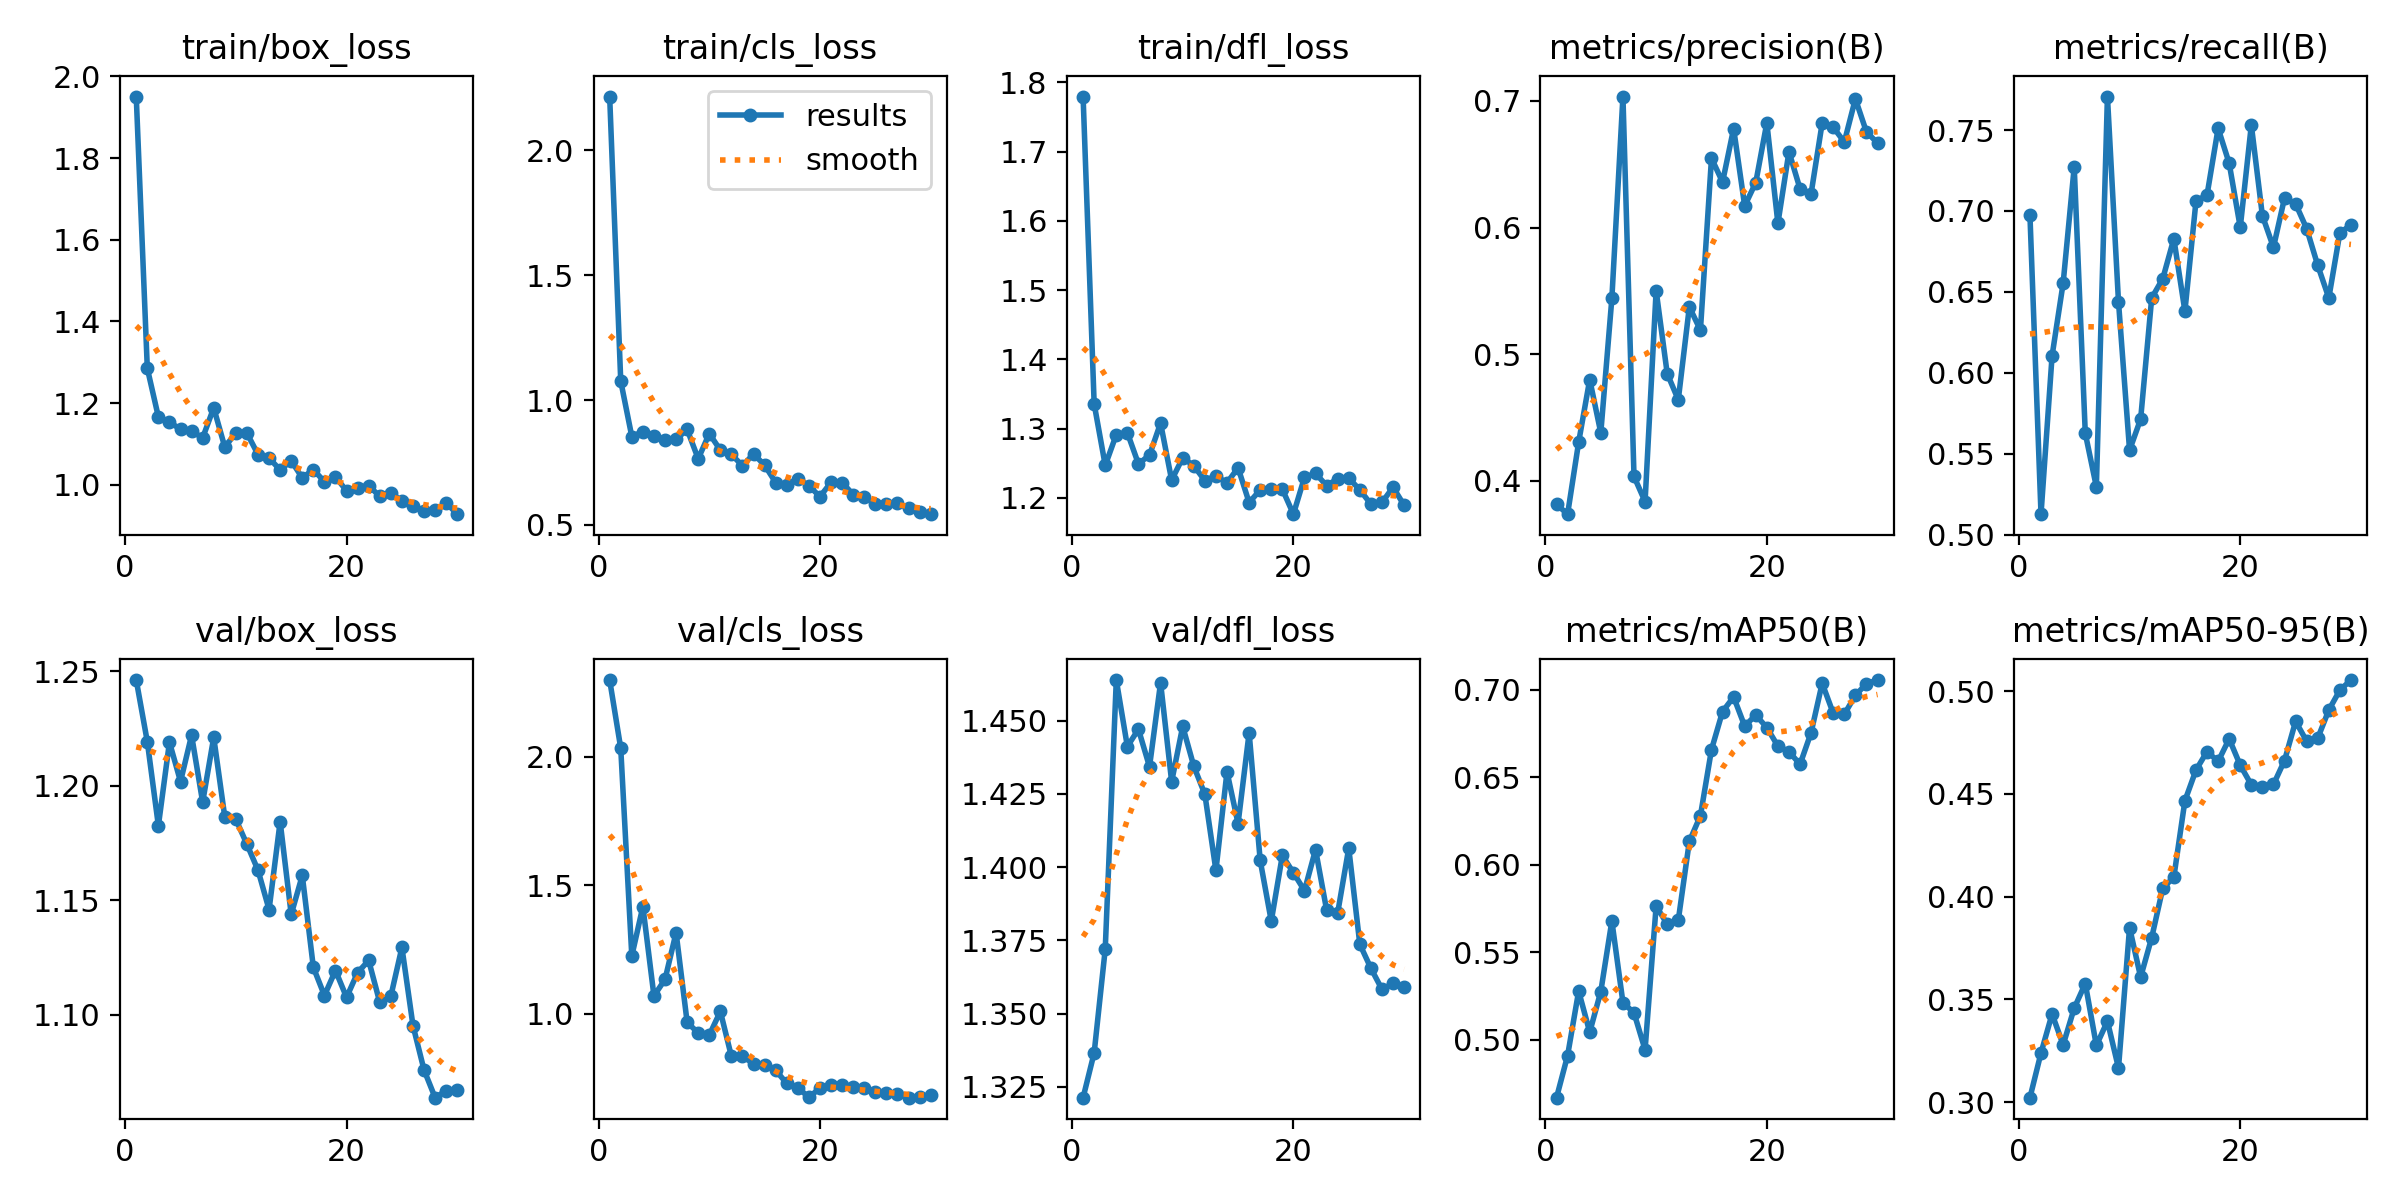

The data file committed next to this chart (first rows):
epoch, train/box_loss, train/cls_loss, train/dfl_loss, metrics/precision(B), metrics/recall(B), metrics/mAP50(B), metrics/mAP50-95(B), val/box_loss, val/cls_loss, val/dfl_loss, lr/pg0, lr/pg1, lr/pg2
1, 1.951, 2.216, 1.78, 0.3814, 0.6974, 0.467, 0.3021, 1.246, 2.298, 1.321, 0.00025, 0.00025, 0.00025
2, 1.285, 1.076, 1.336, 0.3736, 0.5128, 0.491, 0.3239, 1.219, 2.033, 1.337, 0.0004997, 0.0004997, 0.0004997
3, 1.166, 0.8538, 1.247, 0.4305, 0.6106, 0.5279, 0.3429, 1.183, 1.225, 1.372, 0.0007318, 0.0007318, 0.0007318
4, 1.153, 0.8732, 1.291, 0.4799, 0.6555, 0.5044, 0.3278, 1.219, 1.417, 1.464, 0.0009462, 0.0009462, 0.0009462
5, 1.136, 0.855, 1.294, 0.4379, 0.7272, 0.5277, 0.3457, 1.202, 1.069, 1.441, 0.001143, 0.001143, 0.001143
6, 1.131, 0.8391, 1.249, 0.5441, 0.5626, 0.5679, 0.3577, 1.222, 1.133, 1.447, 0.001322, 0.001322, 0.001322
7, 1.115, 0.842, 1.262, 0.7035, 0.5297, 0.5214, 0.3275, 1.193, 1.316, 1.434, 0.001337, 0.001337, 0.001337
8, 1.188, 0.8821, 1.308, 0.4034, 0.7707, 0.5155, 0.3394, 1.221, 0.9664, 1.463, 0.001337, 0.001337, 0.001337
9, 1.092, 0.7646, 1.226, 0.3835, 0.6439, 0.4944, 0.3165, 1.186, 0.9253, 1.429, 0.001282, 0.001282, 0.001282
10, 1.127, 0.8655, 1.258, 0.5502, 0.5523, 0.5765, 0.385, 1.185, 0.9168, 1.448, 0.001227, 0.001227, 0.001227
11, 1.126, 0.7994, 1.246, 0.4847, 0.5715, 0.5662, 0.3608, 1.174, 1.009, 1.435, 0.001172, 0.001172, 0.001172
12, 1.074, 0.782, 1.225, 0.4639, 0.6463, 0.5684, 0.3801, 1.163, 0.8338, 1.425, 0.001117, 0.001117, 0.001117
13, 1.065, 0.7366, 1.232, 0.5373, 0.6582, 0.6135, 0.4041, 1.146, 0.8338, 1.399, 0.001062, 0.001062, 0.001062
14, 1.036, 0.7837, 1.222, 0.5189, 0.6829, 0.628, 0.4095, 1.184, 0.8059, 1.433, 0.001007, 0.001007, 0.001007
15, 1.058, 0.7391, 1.244, 0.6548, 0.6381, 0.6658, 0.4467, 1.144, 0.7989, 1.415, 0.0009519, 0.0009519, 0.0009519
16, 1.017, 0.6693, 1.193, 0.6359, 0.7061, 0.6876, 0.4616, 1.161, 0.7795, 1.446, 0.0008969, 0.0008969, 0.0008969
17, 1.037, 0.6612, 1.212, 0.6782, 0.7099, 0.6959, 0.4707, 1.121, 0.7291, 1.402, 0.0008418, 0.0008418, 0.0008418
18, 1.007, 0.6855, 1.213, 0.6171, 0.751, 0.6793, 0.4658, 1.108, 0.7127, 1.382, 0.0007868, 0.0007868, 0.0007868
19, 1.02, 0.6566, 1.213, 0.6355, 0.7295, 0.6856, 0.4768, 1.119, 0.6745, 1.404, 0.0007318, 0.0007318, 0.0007318
20, 0.9848, 0.6128, 1.177, 0.6827, 0.6899, 0.6784, 0.464, 1.108, 0.7112, 1.398, 0.0006768, 0.0006768, 0.0006768
21, 0.993, 0.6704, 1.23, 0.6033, 0.7531, 0.6678, 0.4545, 1.118, 0.7239, 1.392, 0.0006218, 0.0006218, 0.0006218
22, 0.9979, 0.6695, 1.236, 0.6599, 0.6971, 0.6647, 0.4536, 1.124, 0.7244, 1.406, 0.0005668, 0.0005668, 0.0005668
23, 0.9713, 0.6214, 1.218, 0.6306, 0.6775, 0.6574, 0.4546, 1.105, 0.7134, 1.385, 0.0005118, 0.0005118, 0.0005118
24, 0.9808, 0.6122, 1.228, 0.6269, 0.7081, 0.6755, 0.4663, 1.108, 0.7095, 1.384, 0.0004568, 0.0004568, 0.0004568
25, 0.9595, 0.5828, 1.229, 0.6825, 0.7045, 0.7037, 0.4854, 1.129, 0.6944, 1.407, 0.0004017, 0.0004017, 0.0004017
26, 0.947, 0.5846, 1.212, 0.6792, 0.6891, 0.6866, 0.4757, 1.095, 0.6932, 1.374, 0.0003467, 0.0003467, 0.0003467
27, 0.9347, 0.5856, 1.191, 0.6676, 0.6664, 0.686, 0.4772, 1.076, 0.6865, 1.365, 0.0002917, 0.0002917, 0.0002917
28, 0.9381, 0.5656, 1.193, 0.7016, 0.6463, 0.6968, 0.4909, 1.064, 0.6734, 1.358, 0.0002367, 0.0002367, 0.0002367
29, 0.9555, 0.553, 1.215, 0.6755, 0.6865, 0.7035, 0.5006, 1.067, 0.6757, 1.36, 0.0001817, 0.0001817, 0.0001817
30, 0.9277, 0.5427, 1.19, 0.6668, 0.6914, 0.7056, 0.5055, 1.067, 0.6821, 1.359, 0.0001267, 0.0001267, 0.0001267
